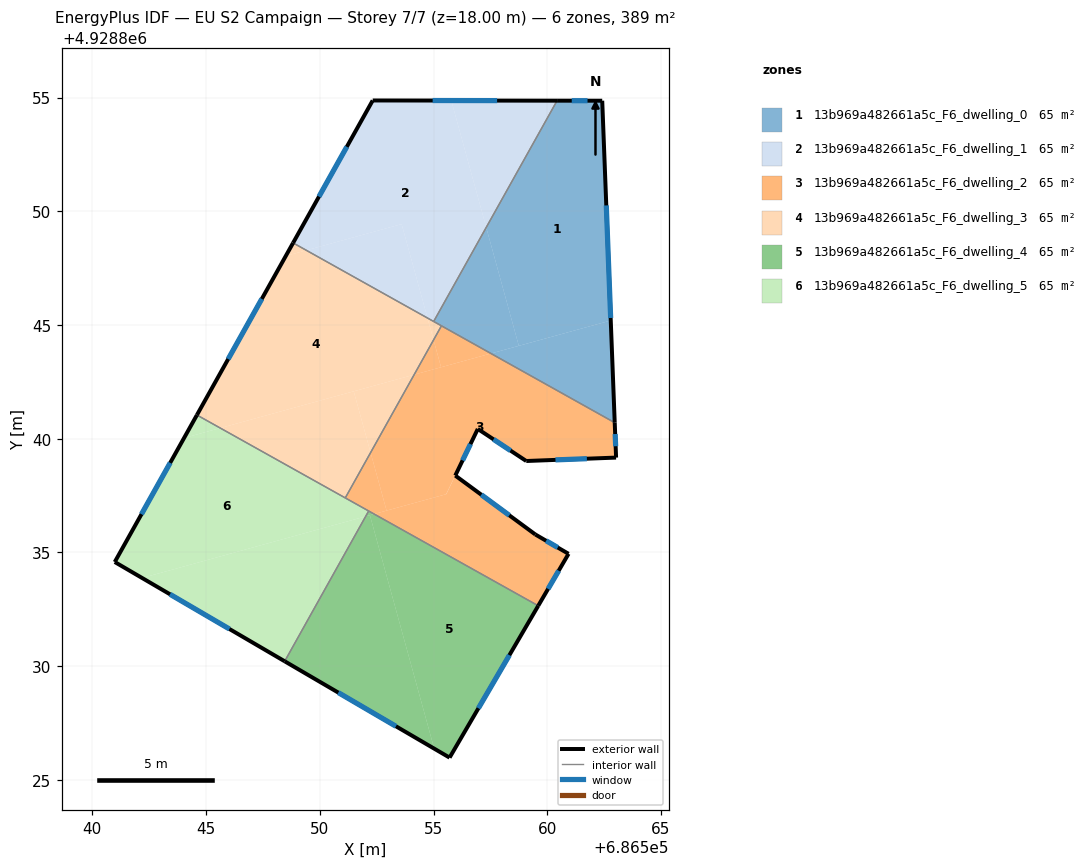
=== STOREY PLAN SPEC (per zone: floor XY polygon, exterior-wall plan segments, windows/doors) ===
zone 1: 13b969a482661a5c_F6_dwelling_0  (64.7 m²)
  floor: (686562.41, 4928854.86) (686562.79, 4928845.20) (686558.75, 4928844.09) (686557.31, 4928849.29) (686560.43, 4928854.86)
  floor: (686557.31, 4928849.29) (686558.75, 4928844.09) (686557.52, 4928843.75) (686555.00, 4928845.16)
  floor: (686562.79, 4928845.20) (686562.96, 4928840.71) (686557.52, 4928843.75)
  exterior wall: (686562.41, 4928854.86) – (686560.43, 4928854.86)  [2.0 m]
    window: (686561.77, 4928854.86) – (686561.07, 4928854.86)  [0.7 m²]
  exterior wall: (686562.96, 4928840.71) – (686562.41, 4928854.86)  [14.2 m]
    window: (686562.79, 4928845.31) – (686562.59, 4928850.26)  [5.2 m²]
  interior walls: 3
zone 2: 13b969a482661a5c_F6_dwelling_1  (64.8 m²)
  floor: (686555.78, 4928854.87) (686557.31, 4928849.29) (686555.00, 4928845.16) (686554.73, 4928845.31) (686553.60, 4928849.44) (686549.41, 4928848.28) (686548.82, 4928848.61) (686552.32, 4928854.87)
  floor: (686560.43, 4928854.86) (686557.31, 4928849.29) (686555.78, 4928854.87)
  floor: (686553.60, 4928849.44) (686554.73, 4928845.31) (686549.41, 4928848.28)
  exterior wall: (686552.32, 4928854.87) – (686548.82, 4928848.61)  [7.2 m]
    window: (686551.19, 4928852.84) – (686549.96, 4928850.65)  [2.6 m²]
  exterior wall: (686560.43, 4928854.86) – (686552.32, 4928854.87)  [8.1 m]
    window: (686557.79, 4928854.87) – (686554.96, 4928854.87)  [3.0 m²]
  interior walls: 2
zone 3: 13b969a482661a5c_F6_dwelling_2  (64.7 m²)
  floor: (686559.47, 4928835.79) (686560.93, 4928834.94) (686559.60, 4928832.66) (686552.39, 4928836.69) (686555.56, 4928837.56) (686555.95, 4928838.38)
  floor: (686552.23, 4928839.39) (686552.93, 4928836.84) (686552.39, 4928836.69) (686551.12, 4928837.40)
  floor: (686562.96, 4928840.71) (686563.02, 4928839.17) (686559.07, 4928839.02) (686556.94, 4928840.43) (686555.55, 4928837.56) (686552.93, 4928836.84) (686552.23, 4928839.39) (686554.15, 4928842.82) (686557.52, 4928843.75)
  floor: (686555.00, 4928844.34) (686555.33, 4928843.14) (686554.15, 4928842.82)
  floor: (686557.52, 4928843.75) (686555.33, 4928843.14) (686555.00, 4928844.34) (686555.35, 4928844.96)
  exterior wall: (686563.02, 4928839.17) – (686562.96, 4928840.71)  [1.5 m]
    window: (686563.00, 4928839.67) – (686562.98, 4928840.21)  [0.6 m²]
  exterior wall: (686559.07, 4928839.02) – (686563.02, 4928839.17)  [4.0 m]
    window: (686560.36, 4928839.07) – (686561.74, 4928839.12)  [1.4 m²]
  exterior wall: (686556.94, 4928840.43) – (686559.07, 4928839.02)  [2.6 m]
    window: (686557.64, 4928839.97) – (686558.38, 4928839.48)  [0.9 m²]
  exterior wall: (686555.95, 4928838.38) – (686556.94, 4928840.43)  [2.3 m]
    window: (686556.28, 4928839.05) – (686556.62, 4928839.77)  [0.8 m²]
  exterior wall: (686559.47, 4928835.79) – (686555.95, 4928838.38)  [4.4 m]
    window: (686558.33, 4928836.63) – (686557.10, 4928837.54)  [1.6 m²]
  exterior wall: (686560.93, 4928834.94) – (686559.47, 4928835.79)  [1.7 m]
    window: (686560.46, 4928835.22) – (686559.95, 4928835.52)  [0.6 m²]
  exterior wall: (686559.60, 4928832.66) – (686560.93, 4928834.94)  [2.6 m]
    window: (686560.03, 4928833.40) – (686560.50, 4928834.20)  [1.0 m²]
  interior walls: 4
zone 4: 13b969a482661a5c_F6_dwelling_3  (64.8 m²)
  floor: (686554.73, 4928845.31) (686555.00, 4928844.34) (686554.15, 4928842.82) (686545.62, 4928840.47) (686544.60, 4928841.04) (686548.50, 4928848.04) (686549.41, 4928848.28)
  floor: (686549.41, 4928848.28) (686548.50, 4928848.04) (686548.82, 4928848.61)
  floor: (686551.49, 4928842.09) (686552.23, 4928839.39) (686551.12, 4928837.40) (686545.62, 4928840.47)
  floor: (686555.35, 4928844.96) (686555.00, 4928844.34) (686554.73, 4928845.31)
  floor: (686554.15, 4928842.82) (686552.23, 4928839.39) (686551.49, 4928842.09)
  exterior wall: (686548.82, 4928848.61) – (686544.60, 4928841.04)  [8.7 m]
    window: (686547.45, 4928846.15) – (686545.97, 4928843.50)  [3.2 m²]
  interior walls: 4
zone 5: 13b969a482661a5c_F6_dwelling_4  (64.8 m²)
  floor: (686552.20, 4928836.64) (686555.03, 4928826.38) (686548.46, 4928830.22) (686552.01, 4928836.59)
  floor: (686559.60, 4928832.66) (686555.70, 4928825.98) (686555.03, 4928826.38) (686552.20, 4928836.64) (686552.39, 4928836.69)
  floor: (686552.39, 4928836.69) (686552.02, 4928836.59) (686552.15, 4928836.82)
  exterior wall: (686555.70, 4928825.98) – (686559.60, 4928832.66)  [7.7 m]
    window: (686556.97, 4928828.15) – (686558.33, 4928830.49)  [2.8 m²]
  exterior wall: (686548.45, 4928830.22) – (686555.70, 4928825.98)  [8.4 m]
    window: (686550.81, 4928828.84) – (686553.35, 4928827.36)  [3.1 m²]
  interior walls: 2
zone 6: 13b969a482661a5c_F6_dwelling_5  (64.8 m²)
  floor: (686552.15, 4928836.82) (686552.02, 4928836.59) (686542.19, 4928833.88) (686540.98, 4928834.58) (686544.03, 4928840.03) (686545.62, 4928840.47)
  floor: (686552.01, 4928836.59) (686548.46, 4928830.22) (686542.19, 4928833.88)
  floor: (686545.62, 4928840.47) (686544.03, 4928840.03) (686544.60, 4928841.04)
  exterior wall: (686540.98, 4928834.58) – (686548.45, 4928830.22)  [8.7 m]
    window: (686543.41, 4928833.16) – (686546.03, 4928831.64)  [3.2 m²]
  exterior wall: (686544.60, 4928841.04) – (686540.98, 4928834.58)  [7.4 m]
    window: (686543.42, 4928838.94) – (686542.16, 4928836.68)  [2.7 m²]
  interior walls: 3

=== DERIVED (storey summary) ===
Building: EU S2 Campaign
Storey: 7 of 7  (floor level z = 18.00 m)
Storey gross floor area: 388.5 m²
Zones on this storey: 6
  - 13b969a482661a5c_F6_dwelling_0: floor 64.7 m²; exterior wall 16.1 m (48.4 m²); 2 window(s) 5.9 m²; WWR 12.2%
  - 13b969a482661a5c_F6_dwelling_1: floor 64.8 m²; exterior wall 15.3 m (45.8 m²); 2 window(s) 5.6 m²; WWR 12.2%
  - 13b969a482661a5c_F6_dwelling_2: floor 64.7 m²; exterior wall 19.0 m (57.1 m²); 7 window(s) 7.0 m²; WWR 12.2%
  - 13b969a482661a5c_F6_dwelling_3: floor 64.8 m²; exterior wall 8.7 m (26.0 m²); 1 window(s) 3.2 m²; WWR 12.2%
  - 13b969a482661a5c_F6_dwelling_4: floor 64.8 m²; exterior wall 16.1 m (48.4 m²); 2 window(s) 5.9 m²; WWR 12.2%
  - 13b969a482661a5c_F6_dwelling_5: floor 64.8 m²; exterior wall 16.1 m (48.2 m²); 2 window(s) 5.9 m²; WWR 12.2%
Zone adjacency (shared interzone walls):
  - 13b969a482661a5c_F6_dwelling_0 ↔ 13b969a482661a5c_F6_dwelling_1
  - 13b969a482661a5c_F6_dwelling_0 ↔ 13b969a482661a5c_F6_dwelling_2
  - 13b969a482661a5c_F6_dwelling_0 ↔ 13b969a482661a5c_F6_dwelling_3
  - 13b969a482661a5c_F6_dwelling_1 ↔ 13b969a482661a5c_F6_dwelling_3
  - 13b969a482661a5c_F6_dwelling_2 ↔ 13b969a482661a5c_F6_dwelling_3
  - 13b969a482661a5c_F6_dwelling_2 ↔ 13b969a482661a5c_F6_dwelling_4
  - 13b969a482661a5c_F6_dwelling_2 ↔ 13b969a482661a5c_F6_dwelling_5
  - 13b969a482661a5c_F6_dwelling_3 ↔ 13b969a482661a5c_F6_dwelling_5
  - 13b969a482661a5c_F6_dwelling_4 ↔ 13b969a482661a5c_F6_dwelling_5